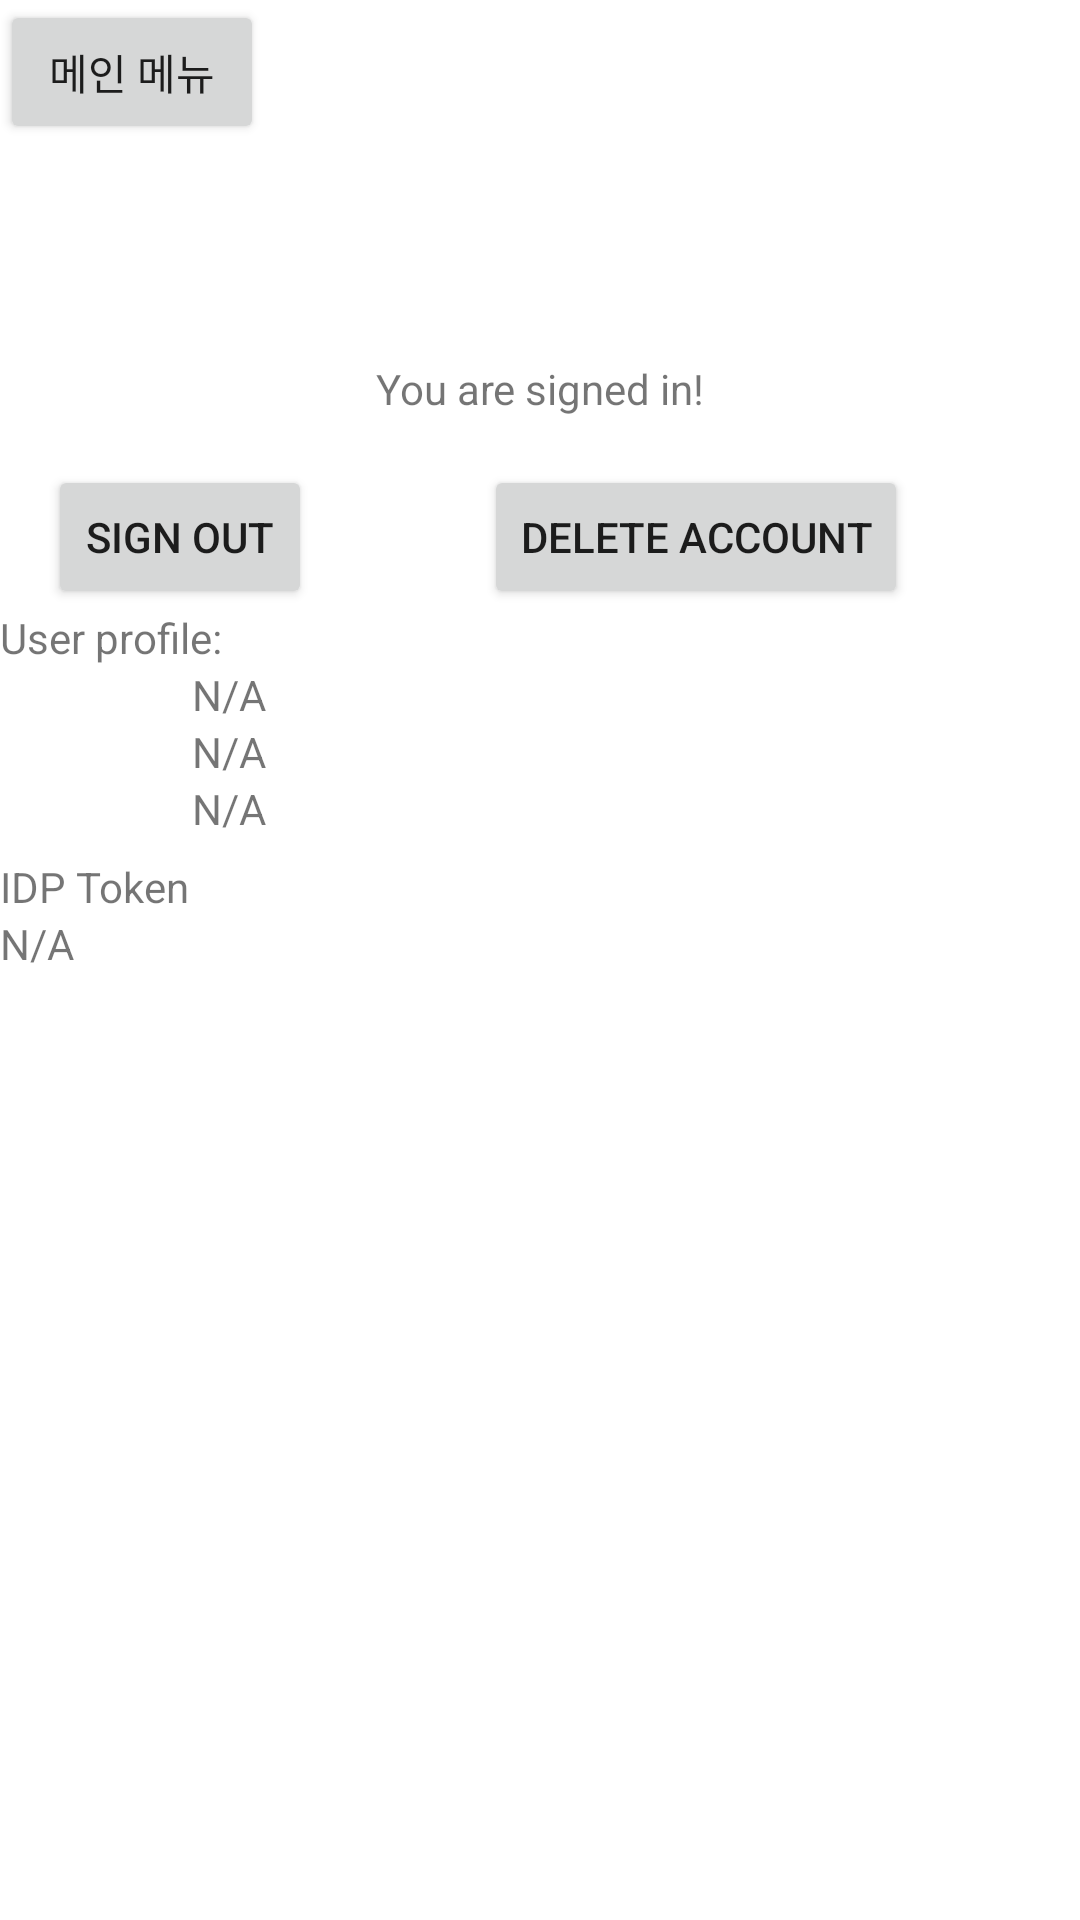

Write the Android layout XML for this screen, with the resource values it uses.
<!-- AndroidManifest.xml: application theme Theme.Choori -->
<!-- res/layout/activity_signedin.xml -->
<?xml version="1.0" encoding="utf-8"?>

<androidx.constraintlayout.widget.ConstraintLayout xmlns:android="http://schemas.android.com/apk/res/android"
    xmlns:app="http://schemas.android.com/apk/res-auto"
    xmlns:tools="http://schemas.android.com/tools"
    android:layout_width="match_parent"
    android:layout_height="match_parent"
    tools:context=".authentication.SignedInActivity">

    <ImageView
        android:id="@+id/topimg"
        android:layout_width="120dp"
        android:layout_height="120dp"
        android:layout_gravity="center_horizontal"
        android:src="@mipmap/ic_launcher"
        app:layout_constraintTop_toTopOf="parent"
        app:layout_constraintLeft_toLeftOf="parent"
        app:layout_constraintRight_toRightOf="parent" />

    <TextView
        android:id="@+id/toptxt"
        android:layout_width="wrap_content"
        android:layout_height="wrap_content"
        android:layout_gravity="center_horizontal"
        android:text="You are signed in!"
        app:layout_constraintTop_toBottomOf="@+id/topimg"
        app:layout_constraintLeft_toLeftOf="parent"
        app:layout_constraintRight_toRightOf="parent" />

    <Button
        android:id="@+id/sign_out"
        android:layout_width="wrap_content"
        android:layout_height="wrap_content"
        android:layout_gravity="center"
        android:layout_margin="16dp"
        android:text="Sign out"
        app:layout_constraintTop_toBottomOf="@+id/toptxt"
        app:layout_constraintLeft_toLeftOf="parent" />

    <Button
        android:id="@+id/delete_account"
        android:layout_width="wrap_content"
        android:layout_height="wrap_content"
        android:layout_gravity="center"
        android:layout_margin="16dp"
        android:text="Delete account"
        app:layout_constraintTop_toBottomOf="@+id/toptxt"
        app:layout_constraintLeft_toRightOf="@+id/sign_out"
        app:layout_constraintRight_toRightOf="parent" />

    <TextView
        android:id="@+id/userprofile"
        android:layout_width="wrap_content"
        android:layout_height="wrap_content"
        android:text="User profile:"
        app:layout_constraintLeft_toLeftOf="parent"
        app:layout_constraintTop_toBottomOf="@+id/sign_out" />

    <androidx.constraintlayout.widget.ConstraintLayout
        android:id="@+id/profilelayout"
        android:layout_width="match_parent"
        android:layout_height="wrap_content"
        app:layout_constraintTop_toBottomOf="@+id/userprofile">

        <ImageView
            android:id="@+id/user_profile_picture"
            android:layout_width="48dp"
            android:layout_height="48dp"
            android:layout_gravity="center_horizontal"
            android:layout_margin="16dp"
            android:contentDescription="Profile picture"
            android:src="@mipmap/ic_launcher"
            app:layout_constraintTop_toTopOf="parent"
            app:layout_constraintLeft_toLeftOf="parent" />

        <TextView
            android:id="@+id/user_email"
            android:layout_width="wrap_content"
            android:layout_height="wrap_content"
            android:textIsSelectable="true"
            android:text="N/A"
            app:layout_constraintTop_toTopOf="parent"
            app:layout_constraintLeft_toRightOf="@+id/user_profile_picture" />

        <TextView
            android:id="@+id/user_display_name"
            android:layout_width="wrap_content"
            android:layout_height="wrap_content"
            android:textIsSelectable="true"
            android:text="N/A"
            app:layout_constraintLeft_toRightOf="@+id/user_profile_picture"
            app:layout_constraintTop_toBottomOf="@+id/user_email" />

        <TextView
            android:id="@+id/user_enabled_providers"
            android:layout_width="wrap_content"
            android:layout_height="wrap_content"
            android:textIsSelectable="true"
            android:text="N/A"
            app:layout_constraintLeft_toRightOf="@+id/user_profile_picture"
            app:layout_constraintTop_toBottomOf="@+id/user_display_name" />
    </androidx.constraintlayout.widget.ConstraintLayout>

    <androidx.constraintlayout.widget.ConstraintLayout
        android:id="@+id/idp_token_layout"
        android:layout_width="match_parent"
        android:layout_height="wrap_content"
        app:layout_constraintTop_toBottomOf="@+id/profilelayout">

        <TextView
            android:id="@+id/idtokentxt"
            android:layout_width="wrap_content"
            android:layout_height="wrap_content"
            android:text="IDP Token"
            app:layout_constraintTop_toTopOf="parent"
            app:layout_constraintLeft_toLeftOf="parent" />

        <TextView
            android:id="@+id/idp_token"
            android:layout_width="wrap_content"
            android:layout_height="wrap_content"
            android:textIsSelectable="true"
            android:text="N/A"
            android:lines="3"
            app:layout_constraintLeft_toLeftOf="parent"
            app:layout_constraintTop_toBottomOf="@+id/idtokentxt" />
    </androidx.constraintlayout.widget.ConstraintLayout>

    <Button
        android:id="@+id/main_menu"
        android:layout_width="wrap_content"
        android:layout_height="wrap_content"
        android:text="메인 메뉴"
        tools:layout_editor_absoluteX="159dp"
        tools:layout_editor_absoluteY="438dp"
        tools:ignore="MissingConstraints" />

</androidx.constraintlayout.widget.ConstraintLayout>
<!-- resources referenced by this layout -->
<resources>
  <style name="Theme.Choori" parent="Theme.MaterialComponents.DayNight.DarkActionBar">
          
          <item name="colorPrimary">@color/purple_500</item>
          <item name="colorPrimaryVariant">@color/purple_700</item>
          <item name="colorOnPrimary">@color/white</item>
          
          <item name="colorSecondary">@color/teal_200</item>
          <item name="colorSecondaryVariant">@color/teal_700</item>
          <item name="colorOnSecondary">@color/black</item>
          
          <item name="android:statusBarColor" tools:targetApi="l">?attr/colorPrimaryVariant</item>
          
      </style>
  <!-- not gathered from this repository: default colours our renderer supplied (Android Studio template values) -->
  <color name="purple_500">#FF6200EE</color>
  <color name="purple_700">#FF3700B3</color>
  <color name="teal_200">#FF03DAC5</color>
  <color name="teal_700">#FF018786</color>
  <color name="black">#FF000000</color>
  <color name="white">#FFFFFFFF</color>
</resources>
